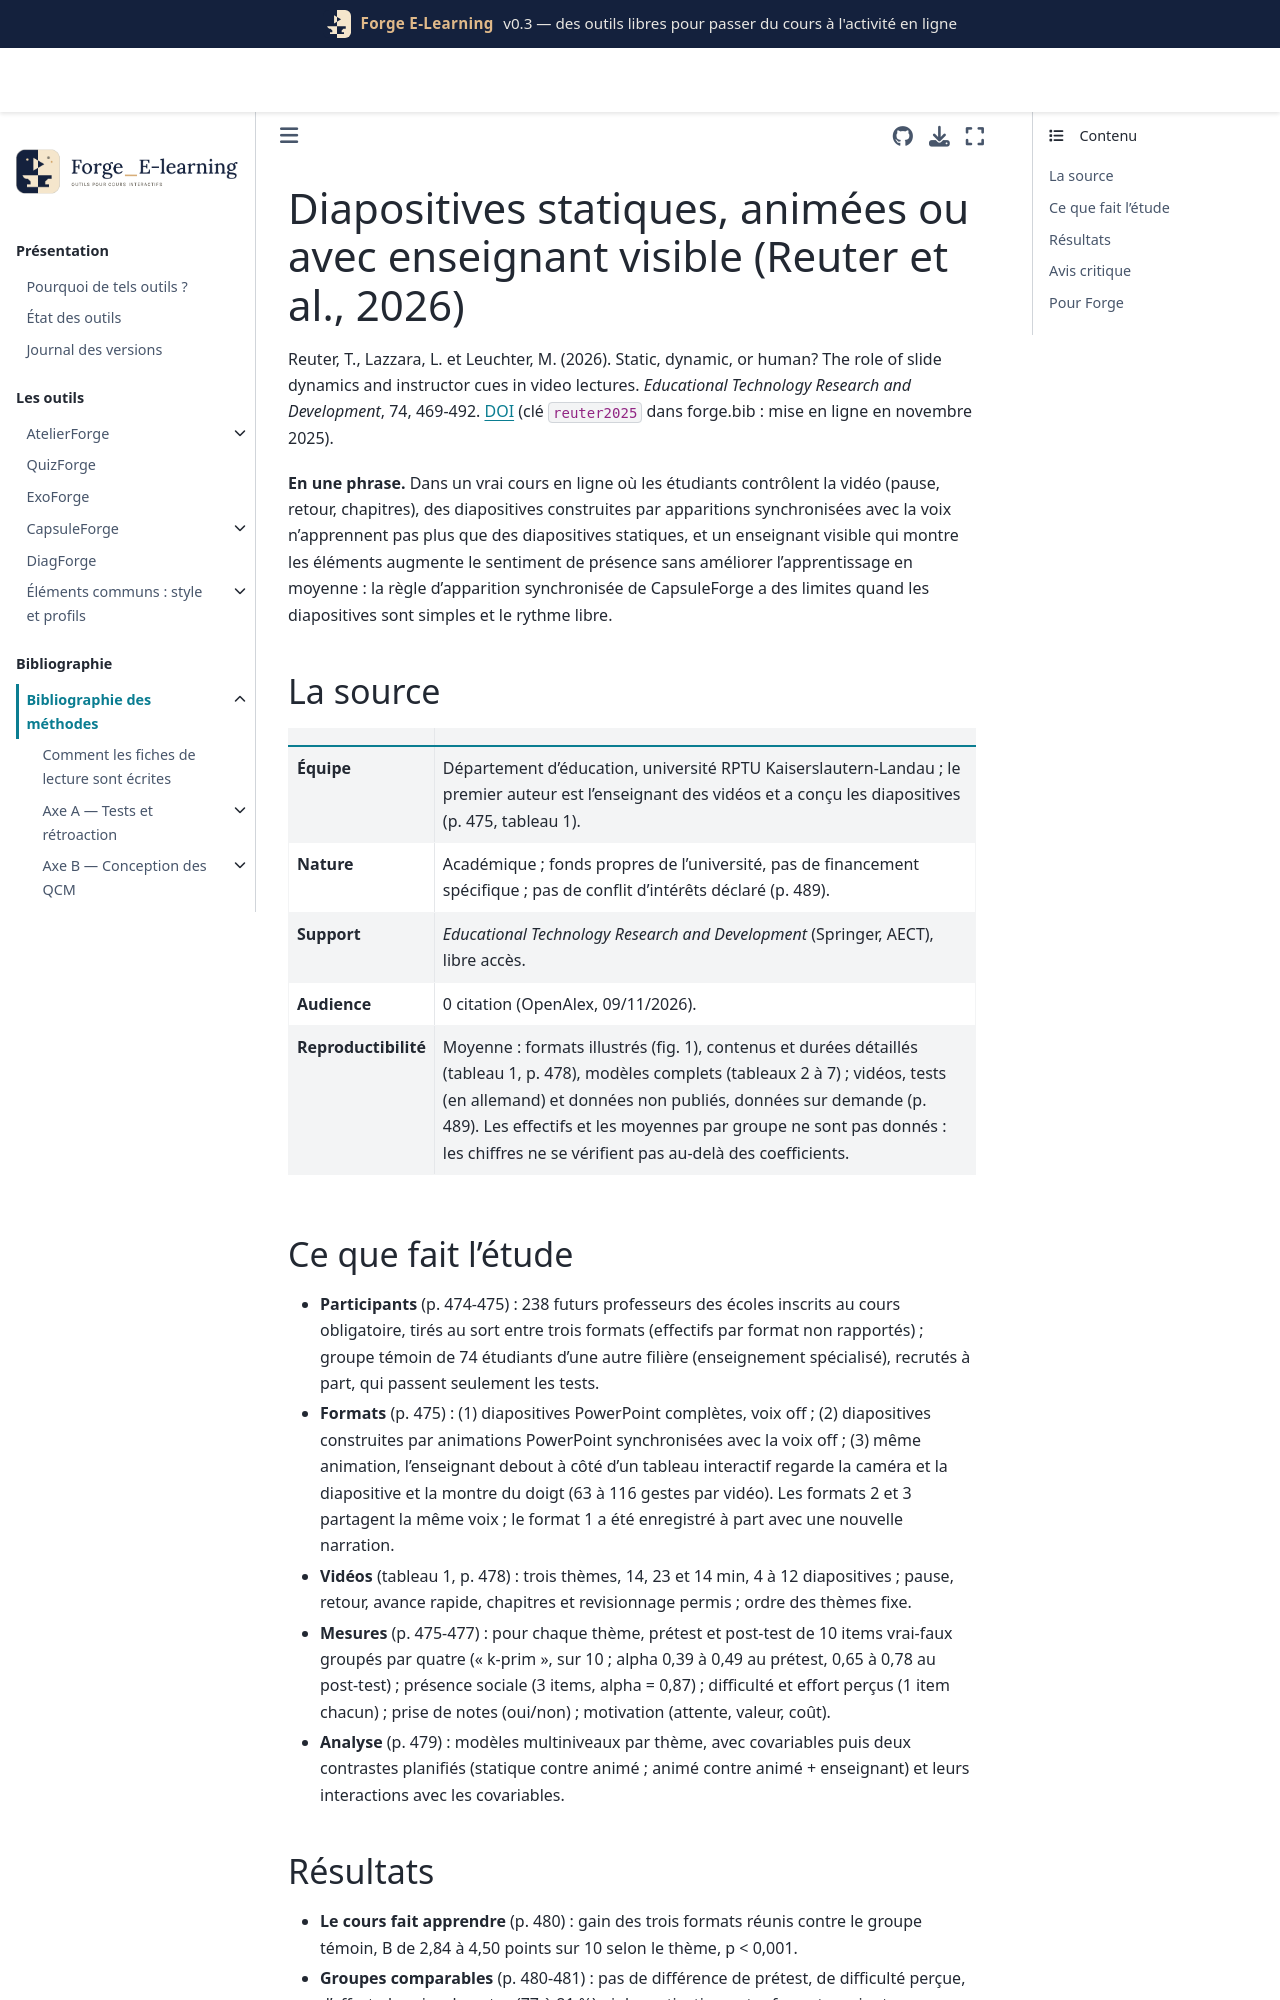

repository: Benoit2lattre/Forge_E-Learning · page: reference/E_multimedia/reuter2025.html · generator: jekyll

---
cle: reuter2025
reference: "Reuter, T., Lazzara, L. et Leuchter, M. (2026). Static, dynamic, or human? The role of slide dynamics and instructor cues in video lectures. Educational Technology Research and Development, 74, 469-492."
doi: 10.1007/s11423-025-10572-0
axe: [E1]
type_etude: essai randomisé dans un cours obligatoire en ligne, trois formats de vidéo (diapositives statiques, diapositives animées, diapositives animées et enseignant visible qui montre), 238 étudiants, prétest et post-test par thème, plus un groupe témoin non randomisé de 74 étudiants
public: futurs professeurs des écoles d'une université allemande (86 % de femmes, 5e-6e semestre) ; cours de méthodes de recherche (échantillons, plans d'étude, mesure)
lecture: texte complet, 09/11/2026
regles:
  - outil: CapsuleForge
    regle: "ne pas attendre de gain d'apprentissage des apparitions progressives sur des diapositives simples (peu de texte, tableau ou figure lisibles d'emblée) dans une vidéo que l'étudiant contrôle (pause, retour, chapitres) ; réserver l'effort d'animation aux diapositives denses et aux figures complexes"
    niveau: C
    transferabilite: moyenne
  - outil: CapsuleForge
    regle: "enseignant visible qui regarde et montre la diapositive : à réserver aux passages difficiles ; il augmente le sentiment de présence de l'enseignant mais pas l'apprentissage en moyenne ; ne pas réduire la diapositive pour l'incruster"
    niveau: C
    transferabilite: moyenne
    note: "gain d'apprentissage seulement dans une interaction exploratoire (thème jugé le plus difficile, p = 0,027)"
---

# Diapositives statiques, animées ou avec enseignant visible (Reuter et al., 2026)

Reuter, T., Lazzara, L. et Leuchter, M. (2026). Static, dynamic, or human? The role of slide dynamics and instructor cues in video lectures. *Educational Technology Research and Development*, 74, 469-492. [DOI](https://doi.org/10.1007/s11423-025-10572-0) (clé `reuter2025` dans forge.bib : mise en ligne en novembre 2025).

**En une phrase.** Dans un vrai cours en ligne où les étudiants contrôlent la vidéo (pause, retour, chapitres), des diapositives construites par apparitions synchronisées avec la voix n'apprennent pas plus que des diapositives statiques, et un enseignant visible qui montre les éléments augmente le sentiment de présence sans améliorer l'apprentissage en moyenne : la règle d'apparition synchronisée de CapsuleForge a des limites quand les diapositives sont simples et le rythme libre.

## La source

| | |
| --- | --- |
| **Équipe** | Département d'éducation, université RPTU Kaiserslautern-Landau ; le premier auteur est l'enseignant des vidéos et a conçu les diapositives (p. 475, tableau 1). |
| **Nature** | Académique ; fonds propres de l'université, pas de financement spécifique ; pas de conflit d'intérêts déclaré (p. 489). |
| **Support** | *Educational Technology Research and Development* (Springer, AECT), libre accès. |
| **Audience** | 0 citation (OpenAlex, 09/11/2026). |
| **Reproductibilité** | Moyenne : formats illustrés (fig. 1), contenus et durées détaillés (tableau 1, p. 478), modèles complets (tableaux 2 à 7) ; vidéos, tests (en allemand) et données non publiés, données sur demande (p. 489). Les effectifs et les moyennes par groupe ne sont pas donnés : les chiffres ne se vérifient pas au-delà des coefficients. |
